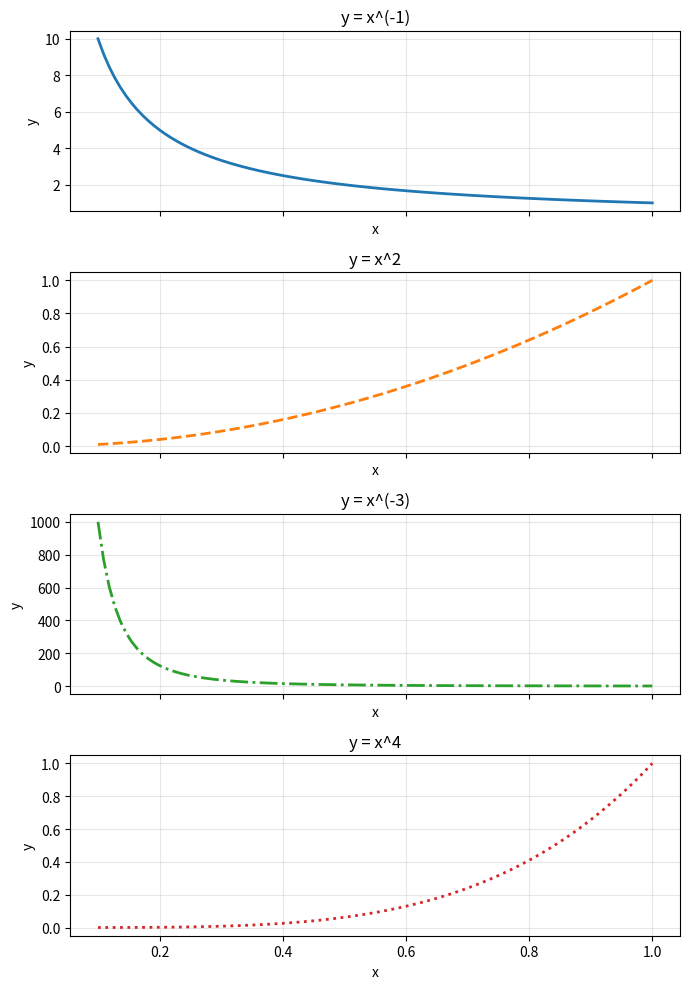

Python code for this plot:
import numpy as np # type: ignore
import matplotlib.pyplot as plt # type: ignore


def triangular_superior(A: np.ndarray) -> bool:
    # Verifica si A es cuadrada y si es triangular superior (estrictamente bajo
    # la diagonal principal todos ceros). Imprime los mensajes y retorna True/False.
    if not isinstance(A, np.ndarray) or A.ndim != 2:
        print("La entrada no es una matriz 2D de NumPy.")
        return False

    n_filas, n_cols = A.shape
    if n_filas == n_cols:
        print(f"La matriz es cuadrada de dimensión {n_filas}×{n_cols}.")
    else:
        print(f"La matriz no es cuadrada: dimensión {n_filas}×{n_cols}.")
        return False

    es_tri_sup = np.allclose(np.tril(A, k=-1), 0)
    if es_tri_sup:
        print("La matriz es triangular superior.")
    else:
        print("La matriz NO es triangular superior.")
    return es_tri_sup


if __name__ == "__main__":
    # 1) Sobre Numpy — pruebas con 2×2, 3×3 y 4×4
    print("\n== 2x2 ==")
    A2 = np.array([[1, 2],
                   [0, 3]])
    triangular_superior(A2)

    B2 = np.array([[1, 0],
                   [5, 3]])
    triangular_superior(B2)

    print("\n== 3x3 ==")
    A3 = np.array([[2, -1,  0.5],
                   [0,  3,  4.0],
                   [0,  0,  1.0]])
    triangular_superior(A3)

    B3 = np.array([[2, -1,  0.5],
                   [5,  3,  4.0],
                   [0,  0,  1.0]])
    triangular_superior(B3)

    print("\n== 4x4 ==")
    A4 = np.array([[1, 2, 3,  4],
                   [0, 5, 6,  7],
                   [0, 0, 8,  9],
                   [0, 0, 0, 10]])
    triangular_superior(A4)

    B4 = np.array([[1, 2, 3,  4],
                   [0, 5, 6,  7],
                   [0, 1, 8,  9],  # bajo la diagonal no es cero
                   [0, 0, 0, 10]])
    triangular_superior(B4)

    # 2) Sobre Ploteo — subplots 4×1
    a = np.linspace(0.1, 1.0, 100)  # 100 puntos entre 0.1 y 1

    fig, axes = plt.subplots(4, 1, figsize=(7, 10), sharex=True)
    colores = ["tab:blue", "tab:orange", "tab:green", "tab:red"]
    estilos = ["-", "--", "-.", ":"]

    for i in range(1, 5):
        ax = axes[i - 1]
        if i % 2 == 0:
            y = a ** i
            titulo = f"y = x^{i}"
        else:
            y = a ** (-i)
            titulo = f"y = x^(-{i})"

        ax.plot(a, y, color=colores[i - 1], linestyle=estilos[i - 1], linewidth=2)
        ax.set_title(titulo)
        ax.set_xlabel("x")
        ax.set_ylabel("y")
        ax.grid(True, alpha=0.3)

    fig.tight_layout()
    plt.show()